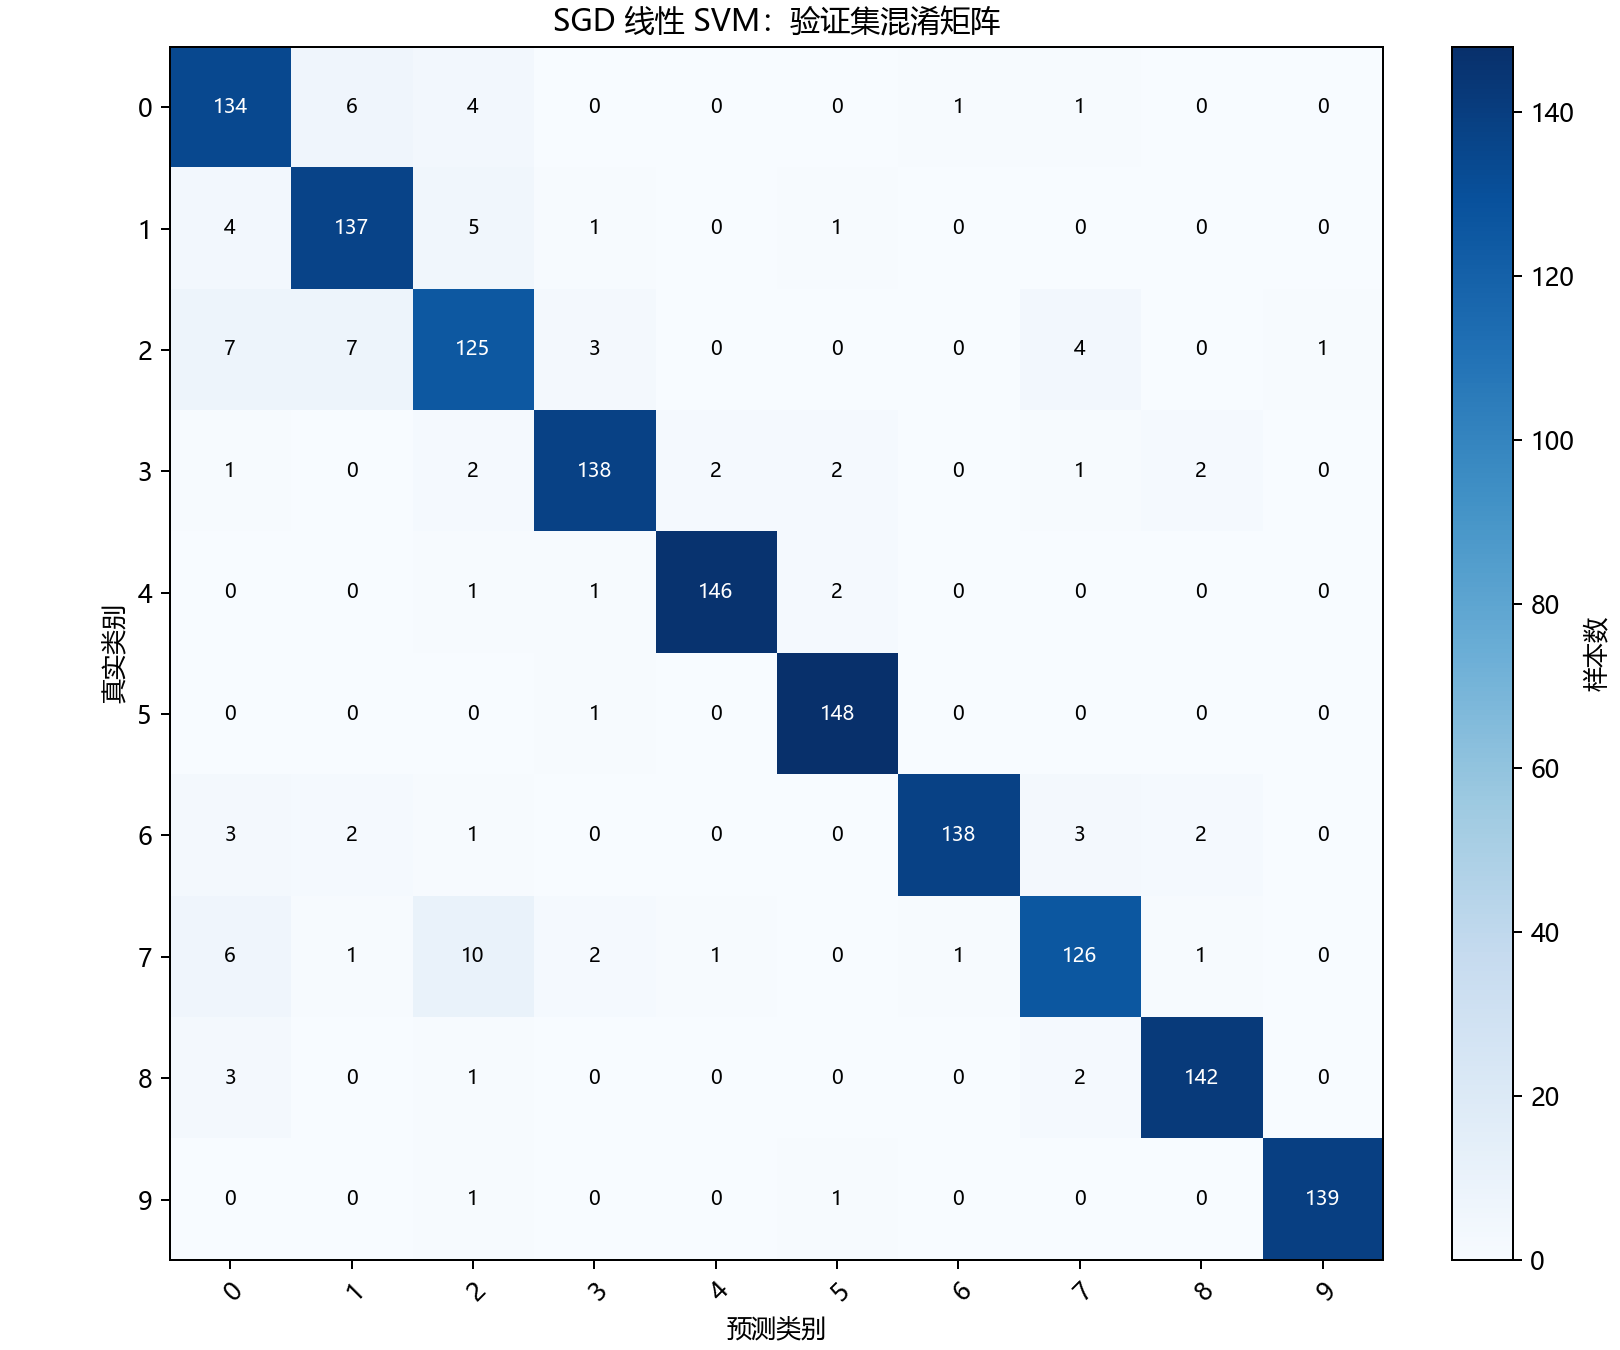

Source data for this figure (header and first rows):
真实类别, 0, 1, 2, 3, 4, 5, 6, 7, 8, 9
0, 134, 6, 4, 0, 0, 0, 1, 1, 0, 0
1, 4, 137, 5, 1, 0, 1, 0, 0, 0, 0
2, 7, 7, 125, 3, 0, 0, 0, 4, 0, 1
3, 1, 0, 2, 138, 2, 2, 0, 1, 2, 0
4, 0, 0, 1, 1, 146, 2, 0, 0, 0, 0
5, 0, 0, 0, 1, 0, 148, 0, 0, 0, 0
6, 3, 2, 1, 0, 0, 0, 138, 3, 2, 0
7, 6, 1, 10, 2, 1, 0, 1, 126, 1, 0
8, 3, 0, 1, 0, 0, 0, 0, 2, 142, 0
9, 0, 0, 1, 0, 0, 1, 0, 0, 0, 139
